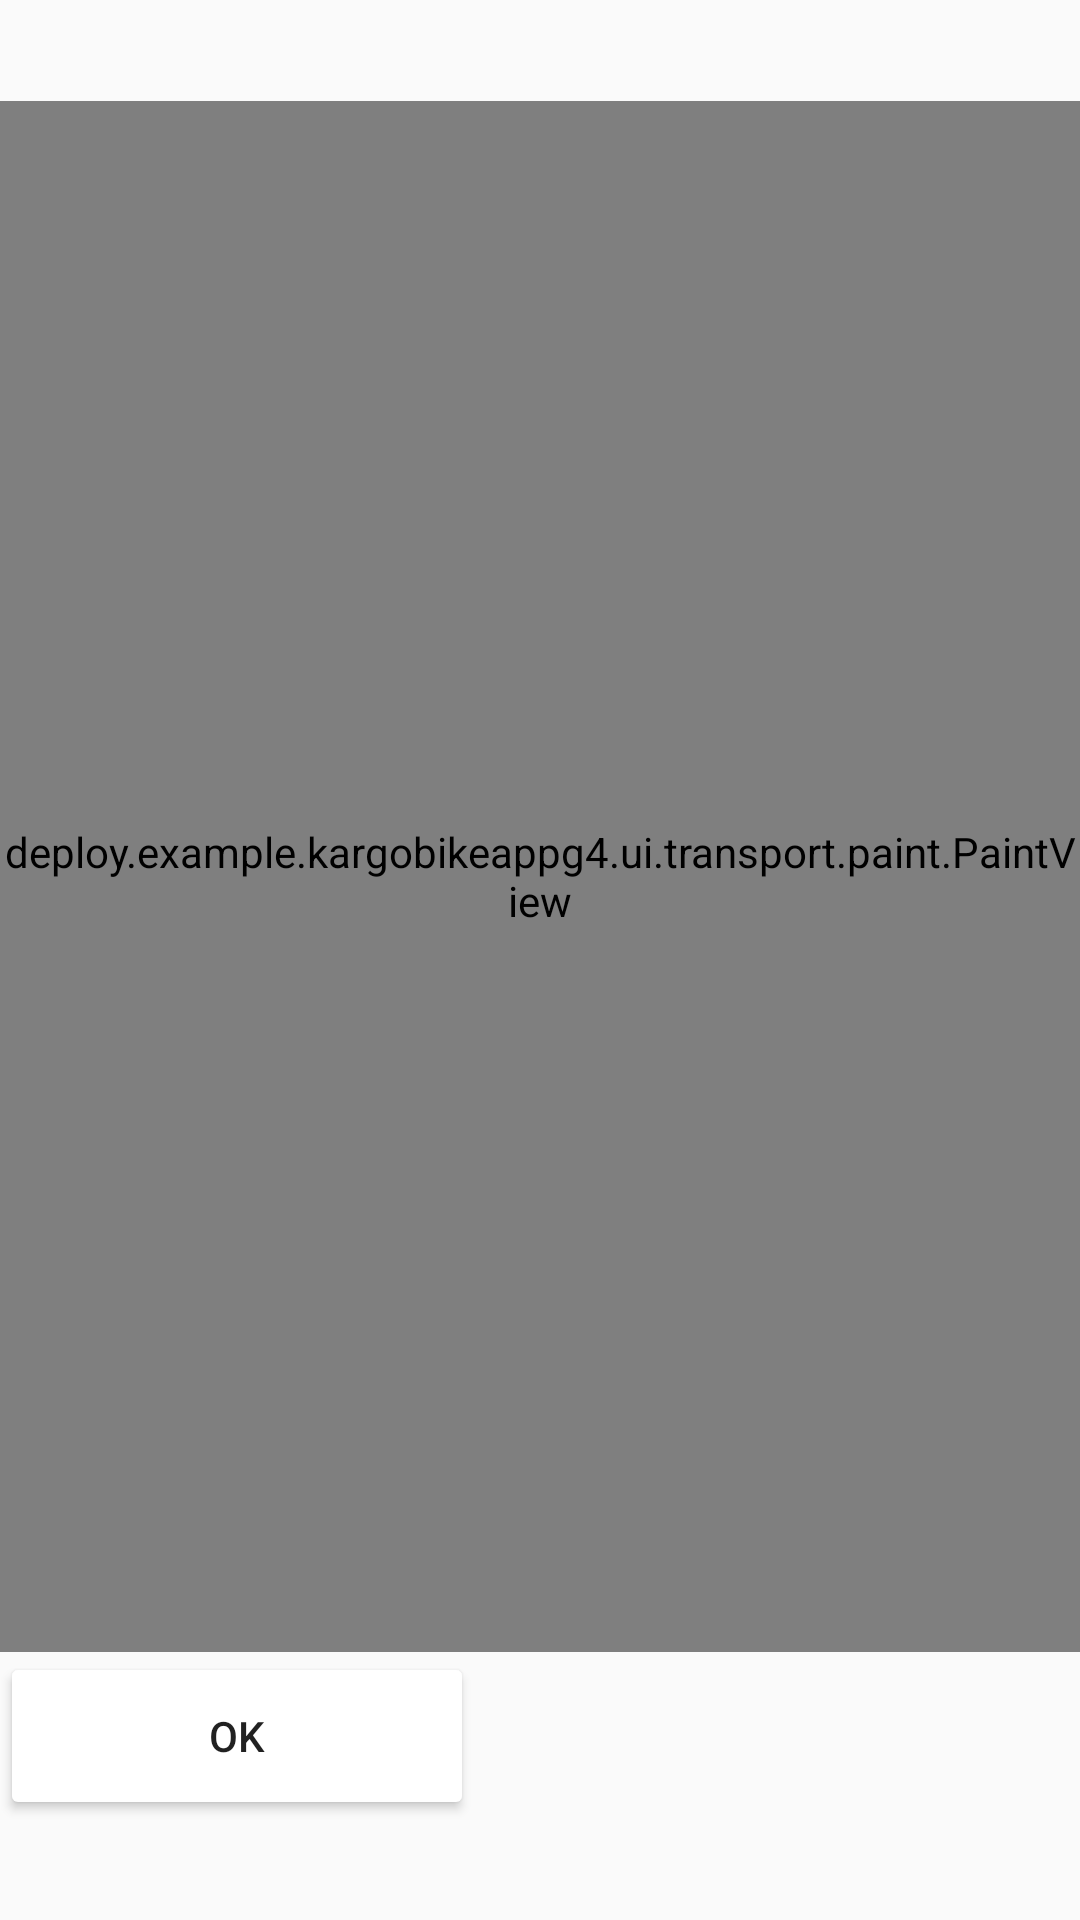

Here is an Android app screen rendered from its layout file. Give the layout XML and the strings, colors and styles it references.
<!-- AndroidManifest.xml: application theme AppTheme -->
<!-- res/layout/activity_sign_screen.xml -->
<?xml version="1.0" encoding="utf-8"?>
<androidx.constraintlayout.widget.ConstraintLayout xmlns:android="http://schemas.android.com/apk/res/android"
    xmlns:app="http://schemas.android.com/apk/res-auto"
    xmlns:tools="http://schemas.android.com/tools"
    android:layout_width="match_parent"
    android:layout_height="match_parent"
    tools:context=".ui.transport.SignScreenActivity">


    <LinearLayout
        android:layout_width="wrap_content"
        android:layout_height="wrap_content"
        android:orientation="vertical"
        app:layout_constraintBottom_toBottomOf="parent"
        app:layout_constraintEnd_toEndOf="parent"
        app:layout_constraintStart_toStartOf="parent"
        app:layout_constraintTop_toTopOf="parent">

        <deploy.example.kargobikeappg4.ui.transport.paint.PaintView
            android:id="@+id/paintView"
            android:layout_width="wrap_content"
            android:layout_height="517dp" />

        <Button
            android:id="@+id/btn_signature_ok"
            android:layout_width="158dp"
            android:layout_height="56dp"
            android:text="@android:string/ok"
            />
    </LinearLayout>


</androidx.constraintlayout.widget.ConstraintLayout>
<!-- resources referenced by this layout -->
<resources>
  <style name="AppTheme" parent="Theme.AppCompat.Light.DarkActionBar">
          
          <item name="colorPrimary">@color/colorPrimary</item>
          <item name="colorPrimaryDark">@color/colorPrimaryDark</item>
          <item name="colorAccent">@color/colorAccent</item>
          <item name="colorButtonNormal">@color/white</item>
          <item name="android:colorButtonNormal">@color/white</item>
  
  
  
  
  
  
      </style>
  <color name="colorPrimary">#850010</color>
  <color name="colorPrimaryDark">#570000</color>
  <color name="colorAccent">#D81B60</color>
  <color name="white">#FFFFFF</color>
</resources>
